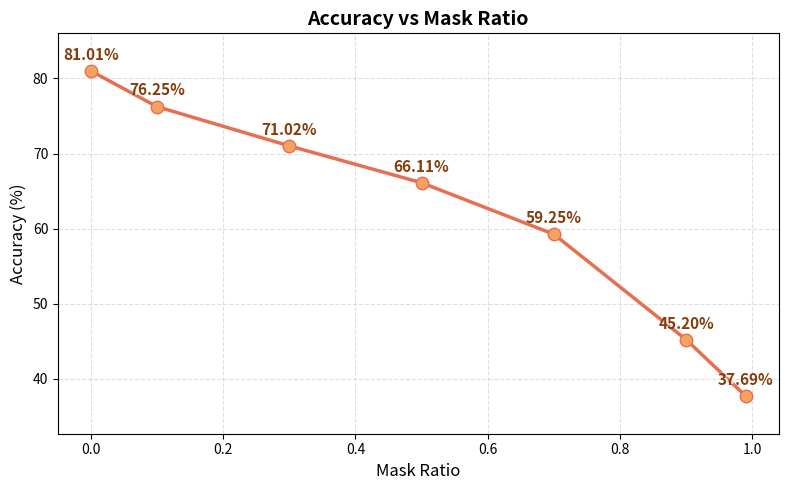

Reproduce this figure in Python. (Note: this script raises an exception after producing the figure.)
import matplotlib.pyplot as plt

# color maps for color and markerfacecolor using fancy colors,  makerfacecolor should be darker than color
color_maps = {
    'accuracy': ('#e76f51', '#f4a261'),
    'iou': ('#264653', '#2a9d8f'),
    'dice': ('#8ab17d', '#83c5be'),
    'cos': ('#833c0c', '#a0522d')
}

def draw_accuracy_vs_mask_ratio(accuracy, mask_ratio, tag="Accuracy", output_dir="output/plots"):
    plt.figure(figsize=(8, 5))
    plt.plot(mask_ratio, accuracy, marker='o', linewidth=2.5, markersize=9,
             color=color_maps[tag.lower()][0], markerfacecolor=color_maps[tag.lower()][1], markeredgecolor=color_maps[tag.lower()][0])

    plt.title(f"{tag} vs Mask Ratio", fontsize=14, fontweight='bold')
    plt.xlabel("Mask Ratio", fontsize=12)
    plt.ylabel(f"{tag} (%)", fontsize=12)
    plt.grid(True, linestyle='--', alpha=0.4)

    for x, y in zip(mask_ratio, accuracy):
        # Shadow and text for readability
        plt.text(x + 0.003, y + 1.6, f"{y:.2f}%", ha='center', fontsize=11, color='white',
                 fontweight='bold', alpha=0.8)
        plt.text(x, y + 1.5, f"{y:.2f}%", ha='center', fontsize=11, color='#833c0c', fontweight='bold')

    plt.ylim(min(accuracy) - 5, max(accuracy) + 5)

    plt.tight_layout()
    plt.savefig(f"{output_dir}/{tag}_vs_mask_ratio.png", dpi=300)

# Updated Data
mask_ratio = [0.0, 0.1, 0.3, 0.5, 0.7, 0.9, 0.99]
accuracy = [81.01, 76.25, 71.02, 66.11, 59.25, 45.20, 37.69]
iou = [100, 43.36, 32.42, 26.89, 22.25, 15.80, 8.66]
dice = [100, 59.60, 48.04, 41.49, 35.58, 26.63, 15.73]
cos = [100, 88.52, 82.08, 77.05, 71.96, 64.86, 55.59]
draw_accuracy_vs_mask_ratio(accuracy, mask_ratio, tag="Accuracy")
draw_accuracy_vs_mask_ratio(iou, mask_ratio, tag="IoU")
draw_accuracy_vs_mask_ratio(dice, mask_ratio, tag="Dice")
draw_accuracy_vs_mask_ratio(cos, mask_ratio, tag="Cos")
